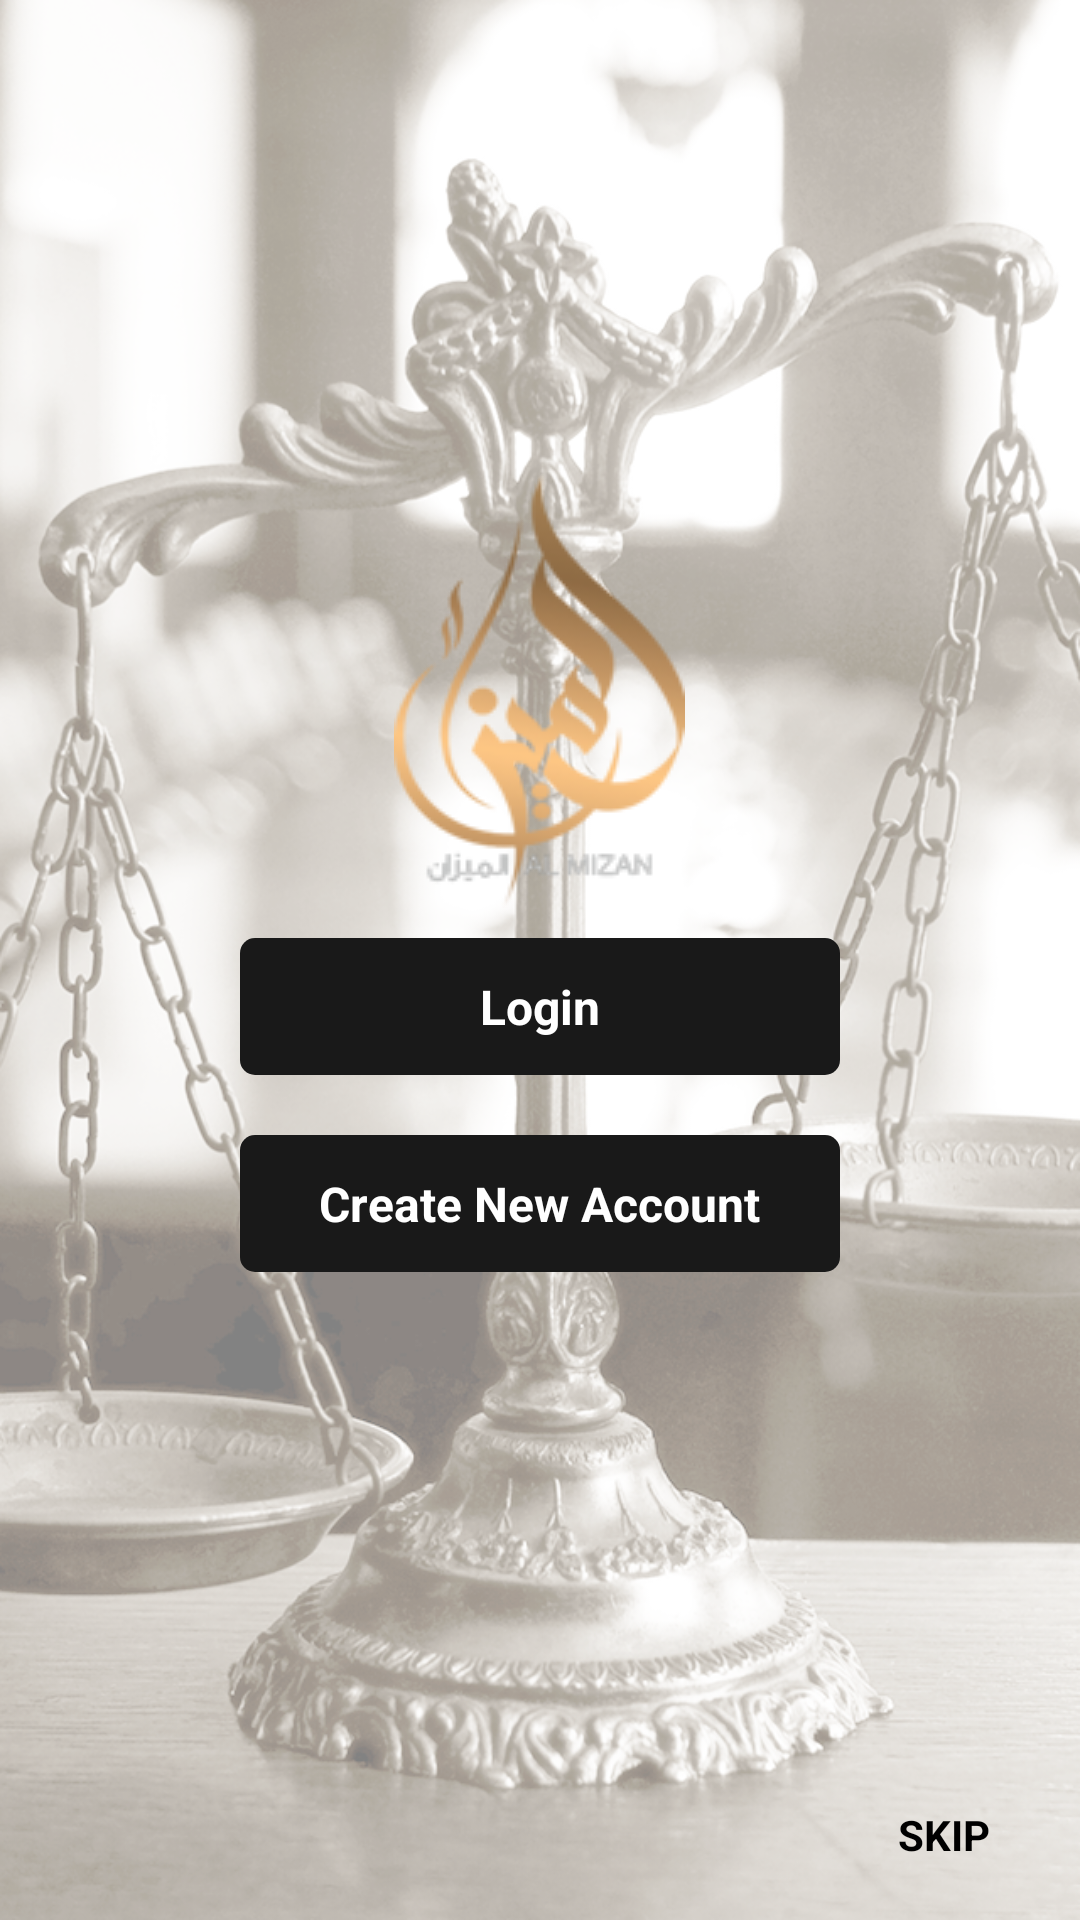

Android layout source for this screen:
<!-- AndroidManifest.xml: application theme AppTheme -->
<!-- res/layout/activity_splash_screen.xml -->
<?xml version="1.0" encoding="utf-8"?>
<LinearLayout xmlns:android="http://schemas.android.com/apk/res/android"
    xmlns:app="http://schemas.android.com/apk/res-auto"
    xmlns:tools="http://schemas.android.com/tools"
    android:layout_width="match_parent"
    android:layout_height="match_parent"
    android:orientation="vertical"
    tools:context=".Activity.Splash_screen">
    
    <LinearLayout
        android:id="@+id/lv_splash"
        android:layout_width="match_parent"
        android:layout_height="match_parent"
        android:background="@drawable/splashdefolt_bg"
        android:gravity="center"
        android:orientation="vertical"
        android:weightSum="4">

        <LinearLayout
            android:layout_width="match_parent"
            android:layout_height="match_parent"
            android:layout_weight="0.3"
            android:layout_gravity="center"
            android:gravity="center"
            android:orientation="vertical">

            <LinearLayout
                android:layout_width="match_parent"
                android:layout_height="wrap_content"
                android:gravity="center"
                android:orientation="vertical">

                <ImageView
                    android:id="@+id/iv_splash_icon"
                    android:layout_width="wrap_content"
                    android:layout_height="wrap_content"
                    android:src="@drawable/appdefolt_icon" />
            </LinearLayout>

            <LinearLayout
                android:id="@+id/lv_login"
                android:layout_width="match_parent"
                android:layout_height="wrap_content"
                android:layout_gravity="center"
                android:layout_marginLeft="80dp"
                android:layout_marginRight="80dp"
                android:layout_marginTop="10dp"
                android:layout_marginBottom="10dp"
                android:background="@drawable/round_btn_corner_black"
                android:gravity="center"
                android:orientation="vertical">

                <TextView
                    android:id="@+id/tv_login"
                    android:layout_width="wrap_content"
                    android:layout_height="wrap_content"
                    android:gravity="center"
                    android:paddingLeft="20dp"
                    android:paddingTop="12dp"
                    android:paddingRight="20dp"
                    android:paddingBottom="12dp"
                    android:text="@string/login"
                    android:textColor="@color/white"
                    android:textSize="16sp"
                    android:textStyle="bold" />
            </LinearLayout>
            <LinearLayout
                android:id="@+id/lv_signup"
                android:layout_width="match_parent"
                android:layout_height="wrap_content"
                android:layout_gravity="center"
                android:layout_marginLeft="80dp"
                android:layout_marginRight="80dp"
                android:layout_marginTop="10dp"
                android:layout_marginBottom="10dp"
                android:background="@drawable/round_btn_corner_black"
                android:gravity="center"
                android:orientation="vertical">

                <TextView
                    android:id="@+id/tv_signup"
                    android:layout_width="wrap_content"
                    android:layout_height="wrap_content"
                    android:gravity="center"
                    android:paddingLeft="20dp"
                    android:paddingTop="12dp"
                    android:paddingRight="20dp"
                    android:paddingBottom="12dp"
                    android:text="@string/createnewaccont"
                    android:textColor="@color/white"
                    android:textSize="16sp"
                    android:textStyle="bold" />
            </LinearLayout>

            <LinearLayout
                android:layout_width="match_parent"
                android:layout_height="wrap_content"
                android:layout_marginLeft="80dp"
                android:layout_marginTop="30dp"
                android:visibility="gone"
                android:layout_marginRight="80dp"
                android:orientation="vertical">

                <Button
                    android:visibility="gone"
                    android:id="@+id/btn_login"
                    android:layout_width="match_parent"
                    android:layout_height="wrap_content"
                    android:background="@drawable/round_btn_corner_black"
                    android:text="@string/login"
                    android:textColor="@color/white"
                    android:textSize="16dp" />

                <Button
                    android:visibility="gone"
                    android:id="@+id/btn_create_account"
                    android:layout_width="match_parent"
                    android:layout_height="wrap_content"
                    android:layout_marginTop="20dp"
                    android:background="@drawable/round_btn_corner_black"
                    android:text="@string/createnewaccont"
                    android:textColor="@color/white"
                    android:textSize="16dp" />

            </LinearLayout>

            <LinearLayout
                android:layout_width="match_parent"
                android:layout_height="wrap_content"
                android:orientation="horizontal"
                android:layout_marginLeft="20dp"
                android:layout_marginRight="20dp"
                android:layout_marginTop="20dp"
                android:visibility="gone"
                android:weightSum="4">
                <TextView
                    android:layout_weight="2"
                    android:layout_width="match_parent"
                    android:layout_height="match_parent"
                    android:textColor="@color/black"
                    android:text="Change Theme"
                    android:textSize="14sp"
                    android:textStyle="bold"/>

                <Spinner
                    android:id="@+id/spinner_theme"
                    android:layout_weight="2"
                    android:layout_width="match_parent"
                    android:layout_height="match_parent"/>
            </LinearLayout>
        </LinearLayout>

        <LinearLayout
            android:layout_width="match_parent"
            android:layout_height="match_parent"
            android:layout_gravity="end"
            android:layout_weight="3.7"
            android:gravity="end"
            android:id="@+id/lv_skip"
            android:orientation="horizontal">

            <TextView
                android:id="@+id/tv_skip_splash"
                android:layout_width="wrap_content"
                android:layout_height="wrap_content"
                android:padding="10dp"
                android:text="@string/SKIP"
                android:textColor="@color/black"
                android:textSize="14sp"
                android:textStyle="bold" />

            <ImageView
                android:layout_width="wrap_content"
                android:layout_height="wrap_content"
                android:padding="10dp"
                android:src="@drawable/ic_keyboard_arrow_left_black_24dp" />

        </LinearLayout>

    </LinearLayout>
</LinearLayout>
<!-- resources referenced by this layout -->
<resources>
  <color name="black">#000000</color>
  <color name="white">#FFFFFF</color>
  <!-- drawable appdefolt_icon: png bitmap (drawable, 15436 bytes) -->
  <!-- drawable round_btn_corner_black (drawable) -->
  <?xml version="1.0" encoding="UTF-8"?>
  <shape xmlns:android="http://schemas.android.com/apk/res/android"
      android:shape="rectangle">
  
      <gradient
          android:centerX="100%"
          android:centerY="100%"
          android:endColor="@color/colorPrimary"
          android:gradientRadius="360dp"
          android:startColor="@color/colorPrimary"
          android:type="radial" />
  
      <corners android:radius="5dp" />
  
  </shape>
  <!-- drawable splash_bg: png bitmap (drawable, 516555 bytes) -->
  <!-- drawable splashdefolt_bg: png bitmap (drawable, 781302 bytes) -->
  <string name="SKIP">SKIP</string>
  <string name="createnewaccont">Create New Account</string>
  <string name="login">Login</string>
  <style name="AppTheme" parent="Theme.AppCompat.Light.DarkActionBar">
          
          <item name="colorPrimary">@color/colorPrimary</item>
          <item name="colorPrimaryDark">@color/colorPrimaryDark</item>
          <item name="colorAccent">@color/colorAccent</item>
          <item name="windowActionBar">false</item>
          <item name="windowNoTitle">true</item>
          <item name="android:listDivider">@color/line_color</item>
      </style>
  <color name="colorPrimary">#191919</color>
  <color name="colorPrimaryDark">#191919</color>
  <color name="colorAccent">#191919</color>
  <color name="line_color">#5e5e5e</color>
</resources>
